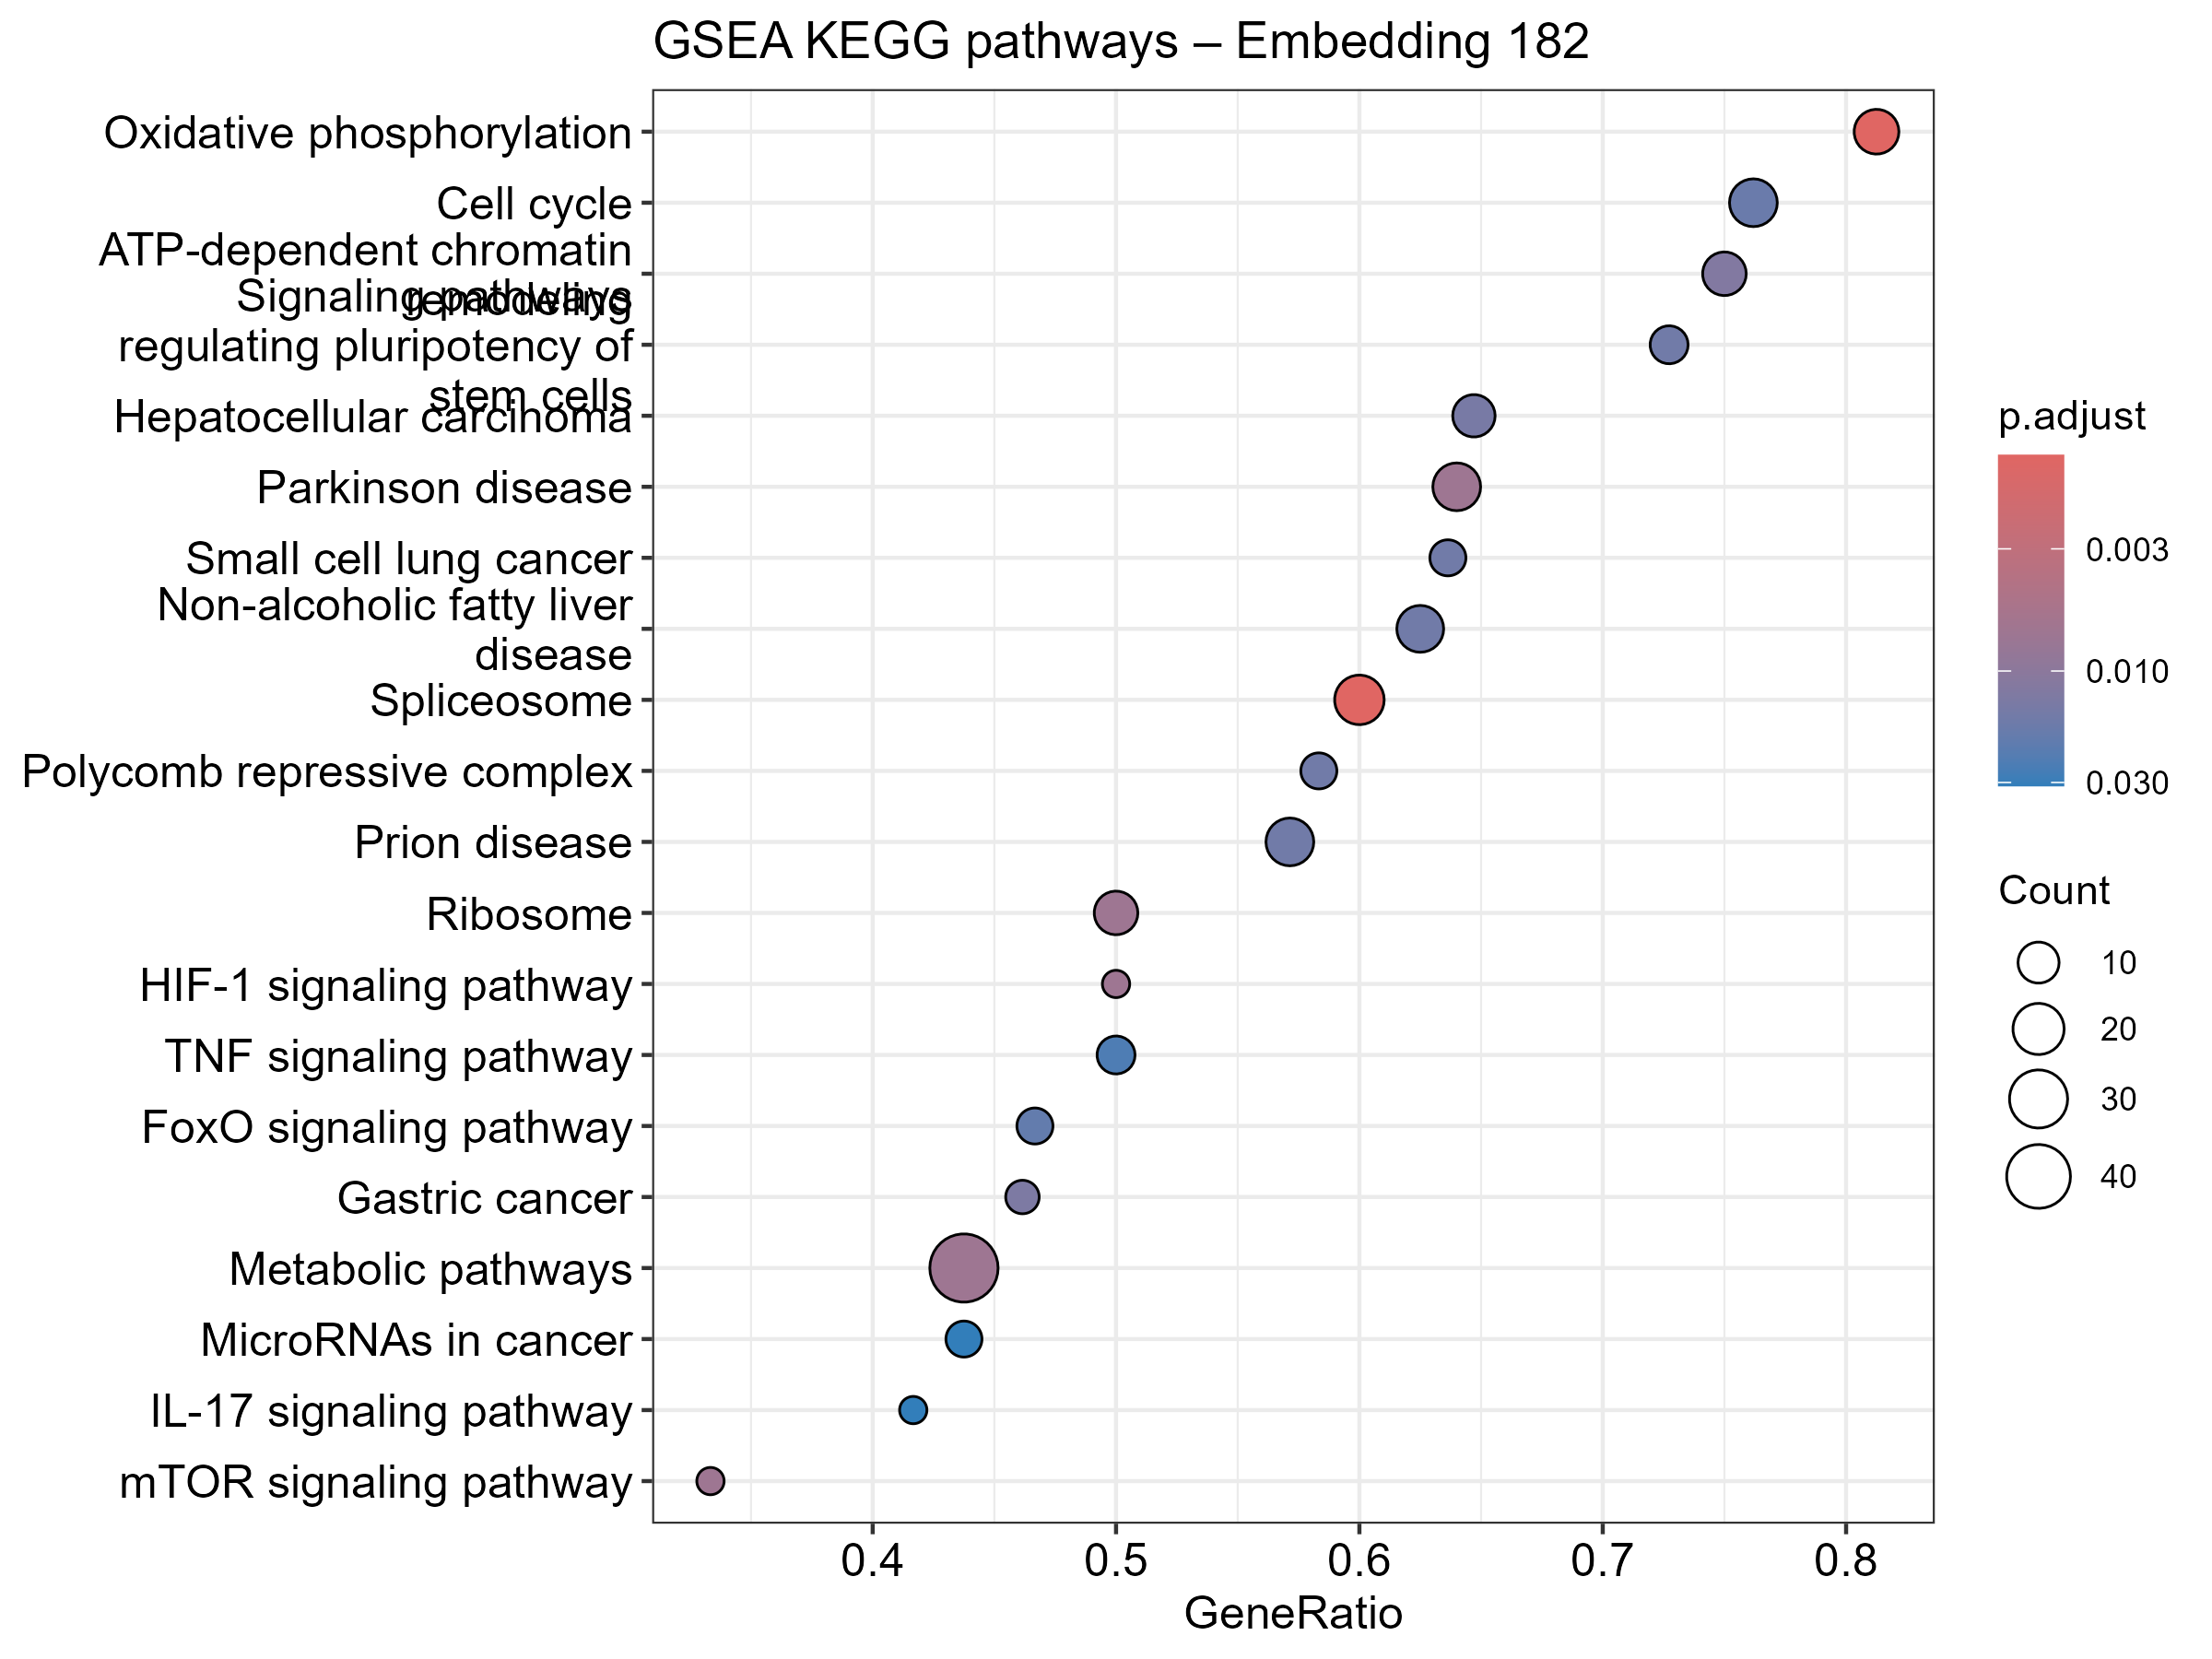

Values plotted in this chart, from the file beside it:
ID, Description, setSize, enrichmentScore, NES, pvalue, p.adjust, qvalue, rank, leading_edge, core_enrichment
hsa00190, Oxidative phosphorylation, 16, -0.7332, -2.174, 1.67802372775472e-05, 0.001191, 0.0008302, 278, tags=81%, list=22%, signal=64%, 513/1347/4729/6392/7384/27089/521/7388/1…
hsa03040, Spliceosome, 30, 0.6442, 2.169, 1.3559630590908e-05, 0.001191, 0.0008302, 224, tags=60%, list=17%, signal=51%, 6631/51690/7536/83443/6625/5093/988/6426…
hsa03010, Ribosome, 24, -0.598, -2.035, 0.0002926, 0.006847, 0.004771, 277, tags=50%, list=22%, signal=40%, 6150/2197/10573/51069/6201/64951/116541/…
hsa04150, mTOR signaling pathway, 15, 0.7151, 2.032, 0.0002401, 0.006847, 0.004771, 82, tags=33%, list=6%, signal=32%, 6502/6199/6520/5170/3551
hsa05012, Parkinson disease, 25, -0.5904, -2.027, 0.0002966, 0.006847, 0.004771, 278, tags=64%, list=22%, signal=51%, 513/1347/4729/11047/5706/6392/808/7384/2…
hsa04066, HIF-1 signaling pathway, 10, 0.7931, 2.025, 0.0003375, 0.006847, 0.004771, 76, tags=50%, list=6%, signal=47%, 3091/2597/6199/1027/3099
hsa01100, Metabolic pathways, 112, -0.3784, -1.807, 0.0001634, 0.006847, 0.004771, 285, tags=44%, list=22%, signal=37%, 8613/513/51/27034/8875/25902/54480/1347/…
hsa03082, ATP-dependent chromatin remodeling, 16, 0.6727, 1.918, 0.0006775, 0.01203, 0.008379, 320, tags=75%, list=25%, signal=57%, 29844/5928/7528/9031/9219/6601/60/71/109…
hsa05226, Gastric cancer, 13, 0.7087, 1.929, 0.0008267, 0.01304, 0.009089, 159, tags=46%, list=12%, signal=41%, 6199/1027/1452/1499/4089/4609
hsa05225, Hepatocellular carcinoma, 17, 0.6537, 1.889, 0.00101, 0.01435, 0.009997, 375, tags=65%, list=29%, signal=46%, 6199/1452/1499/6601/4089/4609/60/71/5295…
hsa03083, Polycomb repressive complex, 12, 0.7135, 1.92, 0.001669, 0.0158, 0.01101, 203, tags=58%, list=16%, signal=50%, 5928/10238/9212/7528/7321/7323/84108
hsa04932, Non-alcoholic fatty liver disease, 24, -0.5606, -1.908, 0.001244, 0.0158, 0.01101, 252, tags=62%, list=20%, signal=51%, 1347/998/4729/3953/6392/7384/27089/7388/…
hsa05222, Small cell lung cancer, 11, 0.7198, 1.899, 0.001608, 0.0158, 0.01101, 159, tags=64%, list=12%, signal=56%, 6502/1027/5743/7186/3551/1164/4609
hsa04550, Signaling pathways regulating pluripoten…, 11, 0.719, 1.897, 0.001641, 0.0158, 0.01101, 313, tags=73%, list=24%, signal=55%, 90/1499/4089/4609/84108/7994/3398/5295
hsa05020, Prion disease, 28, -0.5301, -1.881, 0.001642, 0.0158, 0.01101, 278, tags=57%, list=22%, signal=46%, 513/1347/4729/11047/5706/6392/7384/27089…
hsa04110, Cell cycle, 21, 0.6091, 1.874, 0.001974, 0.01752, 0.01221, 408, tags=76%, list=32%, signal=53%, 6502/7531/1027/5934/9212/113130/4089/460…
hsa04068, FoxO signaling pathway, 15, 0.6535, 1.857, 0.002316, 0.01934, 0.01348, 158, tags=47%, list=12%, signal=41%, 6502/1027/847/5934/5170/3551/4089
hsa04668, TNF signaling pathway, 16, 0.6234, 1.777, 0.003145, 0.02481, 0.01729, 176, tags=50%, list=14%, signal=44%, 8986/1385/5743/7186/3551/9530/1326/2919
hsa04657, IL-17 signaling pathway, 12, 0.6838, 1.84, 0.004462, 0.03101, 0.02161, 176, tags=42%, list=14%, signal=36%, 5743/7186/3551/6426/2919
hsa05206, MicroRNAs in cancer, 16, 0.6154, 1.754, 0.004202, 0.03101, 0.02161, 159, tags=44%, list=12%, signal=39%, 1027/5743/3551/4170/3925/113130/4609
hsa05016, Huntington disease, 34, -0.46, -1.713, 0.004587, 0.03101, 0.02161, 278, tags=44%, list=22%, signal=36%, 513/1347/4729/11047/5706/6392/7384/27089…
hsa04260, Cardiac muscle contraction, 10, -0.6983, -1.826, 0.005996, 0.0387, 0.02697, 279, tags=80%, list=22%, signal=63%, 7170/1347/7384/27089/7388/1337/1329/2979…
hsa04390, Hippo signaling pathway, 12, 0.6699, 1.803, 0.006273, 0.03873, 0.02699, 336, tags=75%, list=26%, signal=56%, 7531/1499/4089/4609/60/71/3398/10971/551…
